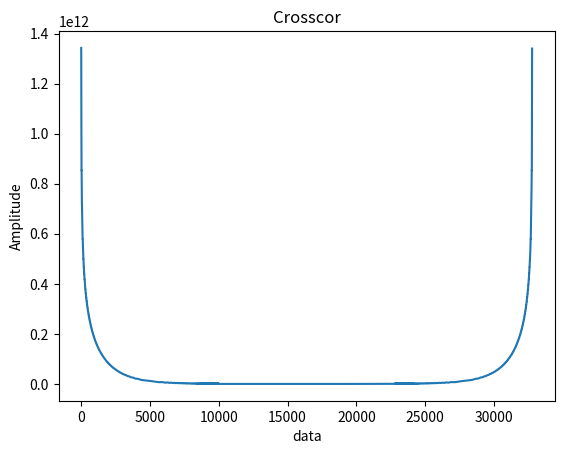

Here is the Python script that generated this plot: (Note: this script raises an exception after producing the figure.)
# -*- coding: utf-8 -*-
"""
Created on Fri Sep 10 14:56:18 2021

[redacted]
Crosscorrelation clean
"""
import numpy as np
import matplotlib.pyplot as plt
from scipy.fftpack import fft, ifft
from scipy.signal import hilbert
import scipy.signal as signal
import pathlib
import math

#実装用パラメータ設定
def initilize(): 
    Boxnum=32768
    amp=32767. / 2.#音圧
    fr=192000 #サンプリング周波数
    fpgafreq=1000000 #点数？
    dur=0.010  #duration
    Fstart=80000#開始周波数
    FEnd=40000#終端周波数
    BatCallConstant=0.005#パラメータ
    delay=0 
    
    sig2=[0]*Boxnum
    crosscor=[0]*Boxnum
    return Fstart,FEnd,BatCallConstant,amp,fr,fpgafreq,dur,Boxnum,delay,sig2,crosscor

#コウモリFM型信号作成
def makeFMsound(fStart,fEnd,BatCallConstant,amp,fs,dur):
    pi =np.pi
    nframes=int(dur*fs+1)
    arg= (BatCallConstant*fEnd)/fStart
    call=[]
    fStart=fStart/100
    fEnd=fEnd/100
    for i in range(nframes):
        t = float(i)/fs*100
        call.append(amp*np.sin(2.*pi*((fStart/(fStart-BatCallConstant*fEnd))*((fStart-fEnd)*np.float_power(arg, t)/math.log(arg)+(1-BatCallConstant)*fEnd*t))))
    return call

##相互相関する二つの信号を作成
def makesound(fStart,fEnd,BatCallConstant,amp,fs,dur,Boxnum,delay):
    call=makeFMsound(fStart, fEnd, BatCallConstant, amp, fs, dur)
    sig1=[]
    sig2=[]
    sig1=np.append(sig1,call)
    sig1=np.append(sig1,[0]*(Boxnum-(int(dur*fs+1))))
    sig2=np.append(sig2,[0]*delay)
    sig2=np.append(sig2,call)
    sig2=np.append(sig2,[0]*(Boxnum-delay-(int(dur*fs+1))))
    return sig1,sig2

# [redacted]
def Xcor_func(sig1,sig2):
    sig1_ft=fft(sig1)
    crwv=ifft(fft(sig2)* np.conj(sig1_ft)).real
    hlbwv = hilbert(crwv)
    env = np.abs(hlbwv) 
    return env
#もともとの相互相関のfunction
"""
def spc_fumc(sig1,sig2):
    sig1_ft=fft(sig1)
    sig2_ft=fft(sig2)
    return sig1_ft,sig2_ft

def multiplySpecs(sig1,sig2,Boxnum):
    sig1_ft,sig2_ft=spc_func(sig1,sig2)
    mix_FT=[]
    hil_FT=[]
    for i in range(Boxnum):
        mix_FT=np.append(mix_FT,np.conjugate(sig1_FT[i]*sig2_FT[i]))
        if i<=Boxnum/2:
            hil_FT=np.append(hil_FT,complex(np.imag(mix_FT[i]),np.real(-mix_FT[i])))
        else:
            hil_FT=np.append(hil_FT,complex(np.imag(-mix_FT[i]),np.real(mix_FT[i])))
    return mix_FT,hil_FT

def calculateEnvelope(mix_FT,hil_FT,Boxnum,fpgafreq):
    CrossCor=[]
    mix_FT_inv=np.fft.ifft(mix_FT)
    hil_FT_inv=np.fft.ifft(hil_FT)
    for i in range(Boxnum):
        CrossCor=np.append(CrossCor,np.sqrt(np.real(mix_FT_inv[i])*np.real(mix_FT_inv[i])+np.real(hil_FT_inv[i])*np.real(hil_FT_inv[i])))
    #CrossCor=np.roll(CrossCor,-(Boxnum//2))
    time = np.arange(Boxnum) / float(fpgafreq)
    return CrossCor,time
"""
## Plot
def plot_cross_only(env):
    plt.plot(env)
    plt.title("Crosscor")
    plt.xlabel("data")
    plt.ylabel("Amplitude")
    plt.pause(0.1)
    plt.savefig("./output/plot_corr_10ms.png")

    


    
if __name__ == '__main__':
    fStart,fEnd,BatCallConstant,amp,fr,fpgafreq,dur,Boxnum,delay,sig2,crosscor=initilize()
    sig1,sig2=makesound(fStart,fEnd,BatCallConstant,amp,fpgafreq,dur,Boxnum,delay)
    env=Xcor_func(sig1, sig2)
    plot_cross_only(env)
    